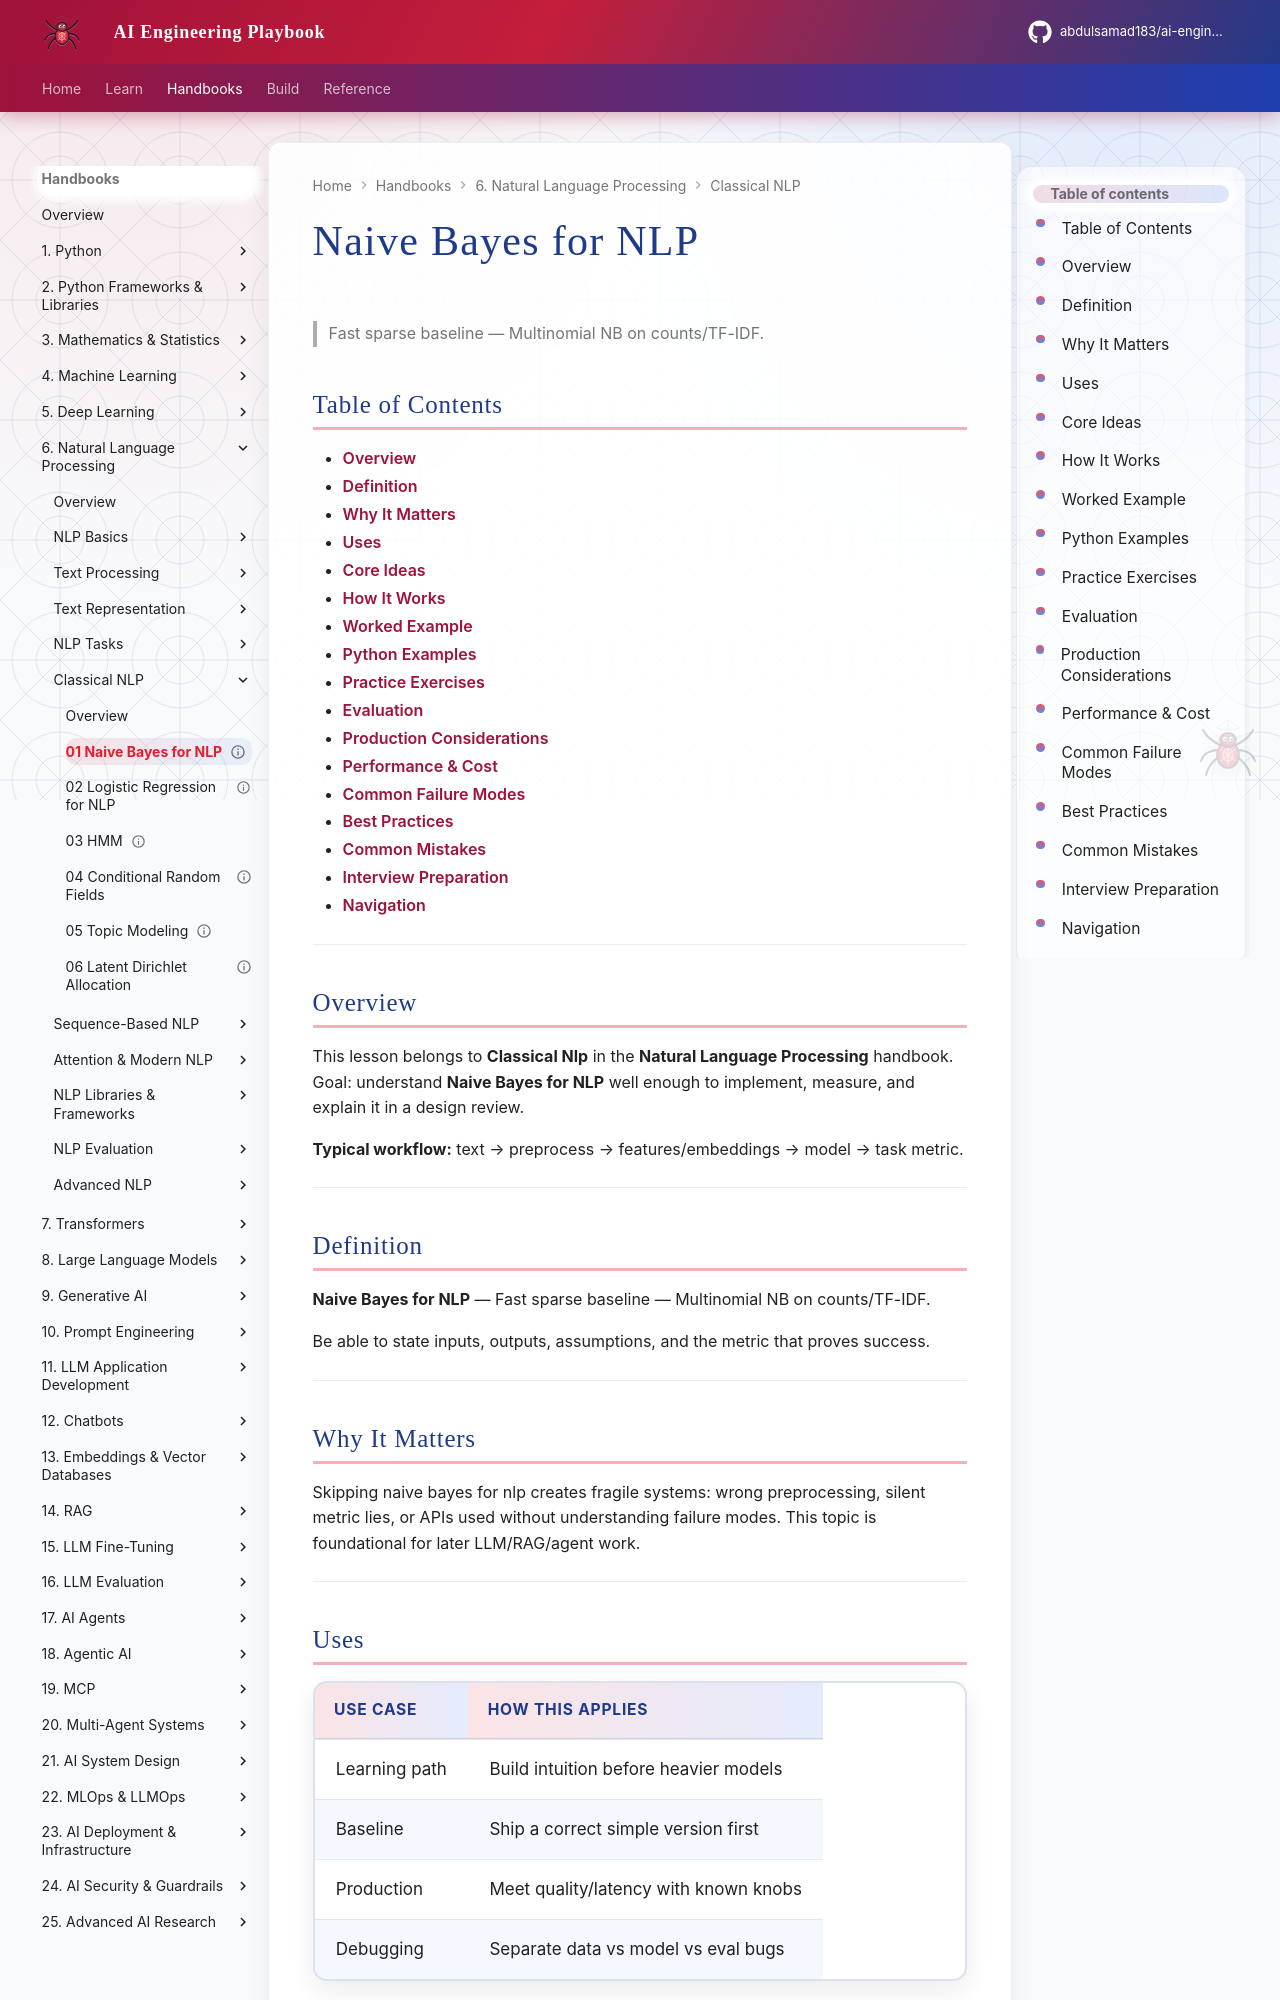

repository: abdulsamad183/ai-engineering-playbook · page: domains/natural-language-processing/classical-nlp/01-naive-bayes-for-nlp/index.html · generator: mkdocs

---
title: "Naive Bayes for NLP"
description: "Fast sparse baseline — Multinomial NB on counts/TF-IDF."
domain: natural-language-processing
tags: [classical-nlp, natural-language-processing]
status: published
created: 2026-08-11
updated: 2026-08-12
version: "2.0"
related:
  - ../README.md
  - ../../mathematics-statistics/README.md
  - ../../machine-learning/README.md
  - ../../transformers/README.md
---

# Naive Bayes for NLP

> Fast sparse baseline — Multinomial NB on counts/TF-IDF.

## Table of Contents

- [Overview](#overview)
- [Definition](#definition)
- [Why It Matters](#why-it-matters)
- [Uses](#uses)
- [Core Ideas](#core-ideas)
- [How It Works](#how-it-works)
- [Worked Example](#worked-example)
- [Python Examples](#python-examples)
- [Practice Exercises](#practice-exercises)
- [Evaluation](#evaluation)
- [Production Considerations](#production-considerations)
- [Performance & Cost](#performance--cost)
- [Common Failure Modes](#common-failure-modes)
- [Best Practices](#best-practices)
- [Common Mistakes](#common-mistakes)
- [Interview Preparation](#interview-preparation)
- [Navigation](#navigation)

---

## Overview

This lesson belongs to **Classical Nlp** in the **Natural Language Processing** handbook. Goal: understand **Naive Bayes for NLP** well enough to implement, measure, and explain it in a design review.

**Typical workflow:** text → preprocess → features/embeddings → model → task metric.

---

## Definition

**Naive Bayes for NLP** — Fast sparse baseline — Multinomial NB on counts/TF-IDF.

Be able to state inputs, outputs, assumptions, and the metric that proves success.

---

## Why It Matters

Skipping naive bayes for nlp creates fragile systems: wrong preprocessing, silent metric lies, or APIs used without understanding failure modes. This topic is foundational for later LLM/RAG/agent work.

---
